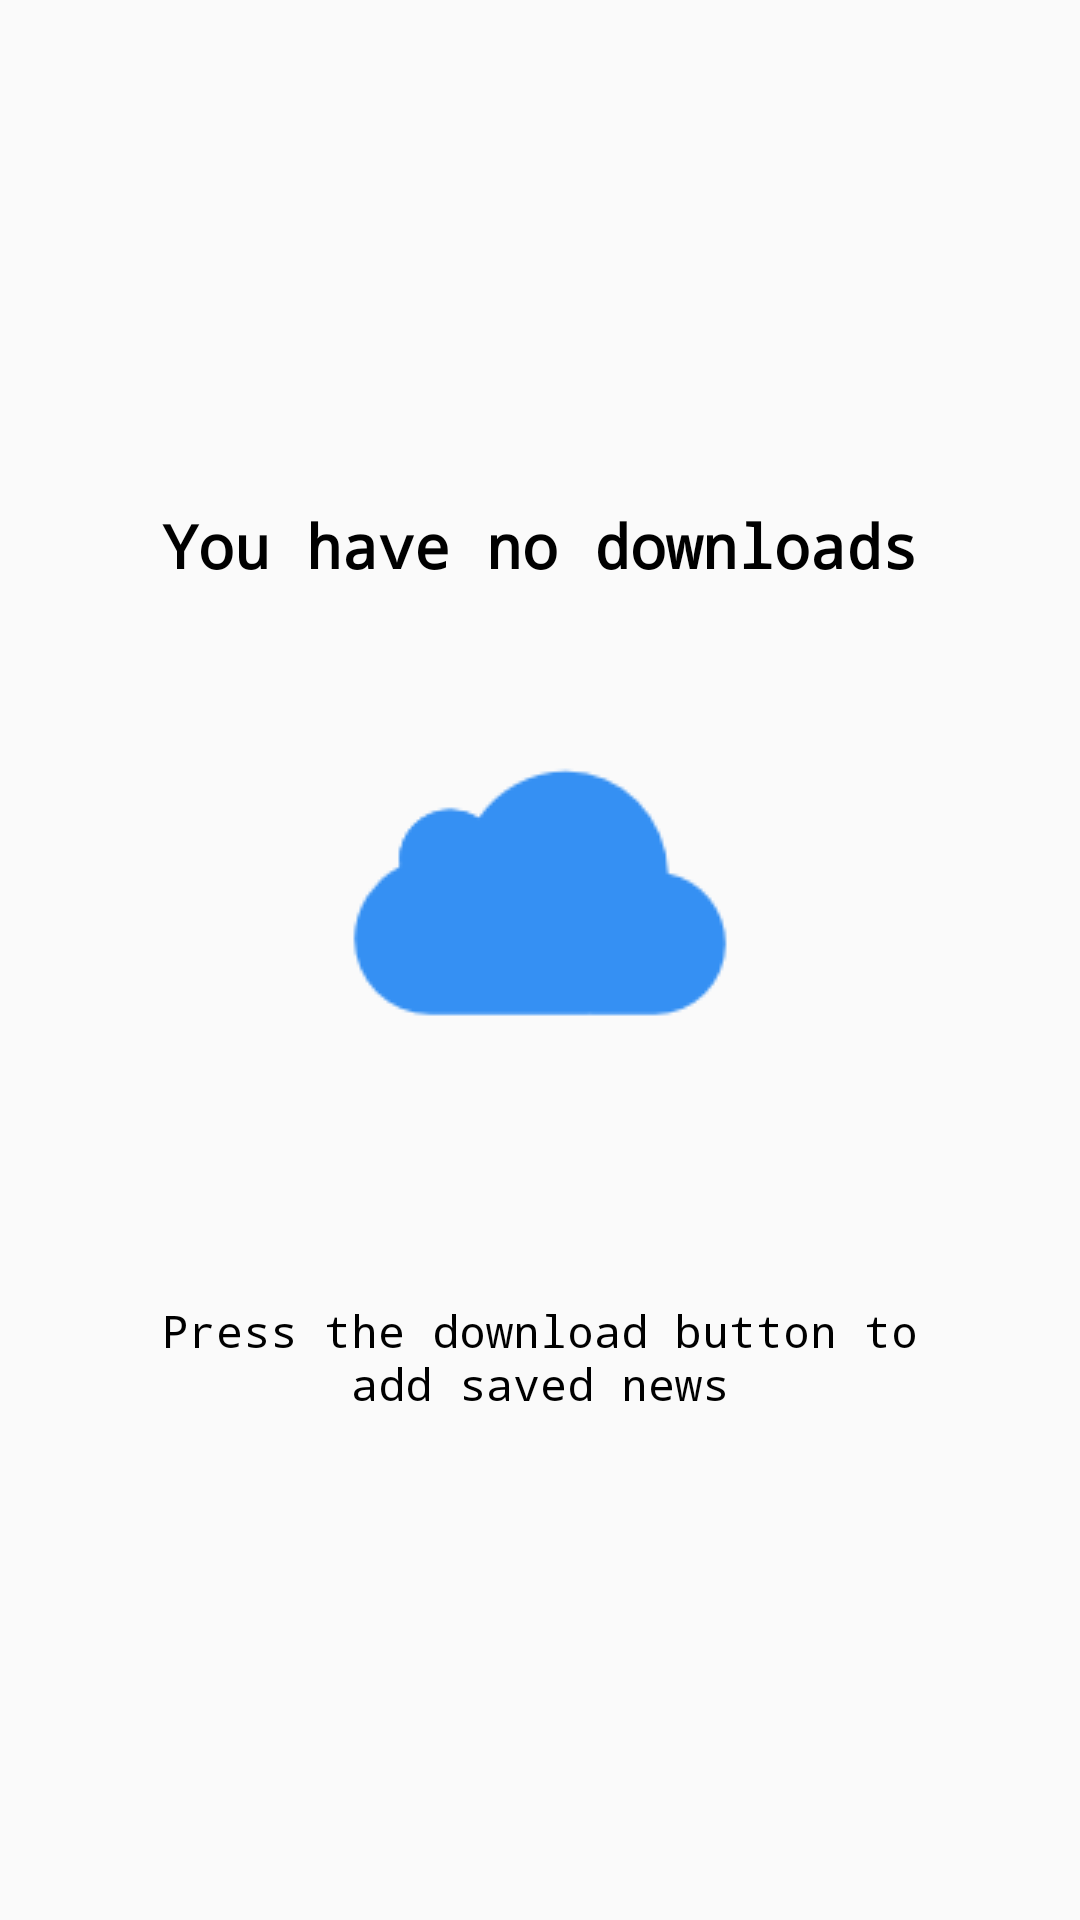

The Android layout XML behind this screen, and the referenced resources:
<!-- AndroidManifest.xml: application theme AppTheme -->
<!-- res/layout/fragment_saved.xml -->
<RelativeLayout xmlns:android="http://schemas.android.com/apk/res/android"
    android:layout_width="match_parent"
    android:layout_height="match_parent">

    <android.support.v7.widget.RecyclerView
        android:id="@+id/rcv_news_saved_list"
        android:layout_width="match_parent"
        android:layout_height="match_parent"
        android:visibility="invisible"></android.support.v7.widget.RecyclerView>

    <RelativeLayout
        android:id="@+id/default_saved_screen"
        android:layout_width="match_parent"
        android:layout_height="match_parent"
        android:gravity="center"
        android:visibility="visible">

        <LinearLayout
            android:layout_width="wrap_content"
            android:layout_height="wrap_content"
            android:orientation="vertical">

            <TextView
                android:layout_width="wrap_content"
                android:layout_height="wrap_content"
                android:layout_gravity="center"
                android:fontFamily="monospace"
                android:text="@string/download_no_downloads"
                android:textColor="#000"
                android:textSize="20sp"
                android:textStyle="bold" />

            <ImageView
                android:layout_width="wrap_content"
                android:layout_height="wrap_content"
                android:layout_gravity="center"
                android:layout_marginTop="50dp"
                android:src="@drawable/cloud" />

            <TextView
                android:layout_width="wrap_content"
                android:layout_height="wrap_content"
                android:layout_gravity="center"
                android:layout_marginLeft="50dp"
                android:layout_marginRight="50dp"
                android:layout_marginTop="60dp"
                android:fontFamily="monospace"
                android:gravity="center"
                android:text="@string/download_guide"
                android:textColor="#000"
                android:textSize="15sp" />
        </LinearLayout>

    </RelativeLayout>
</RelativeLayout>
<!-- resources referenced by this layout -->
<resources>
  <!-- drawable cloud: png bitmap (drawable, 1896 bytes) -->
  <string name="download_guide">Press the download button to add saved news</string>
  <string name="download_no_downloads">You have no downloads</string>
  <style name="AppTheme" parent="Theme.AppCompat.Light.NoActionBar">
          
          <item name="colorPrimary">@color/colorPrimary</item>
          <item name="colorPrimaryDark">@color/colorPrimaryDark</item>
          <item name="colorAccent">@color/colorAccent</item>
      </style>
  <color name="colorPrimary">#27b6f7</color>
  <color name="colorPrimaryDark">#27b6f7</color>
  <color name="colorAccent">#3949AB</color>
</resources>
